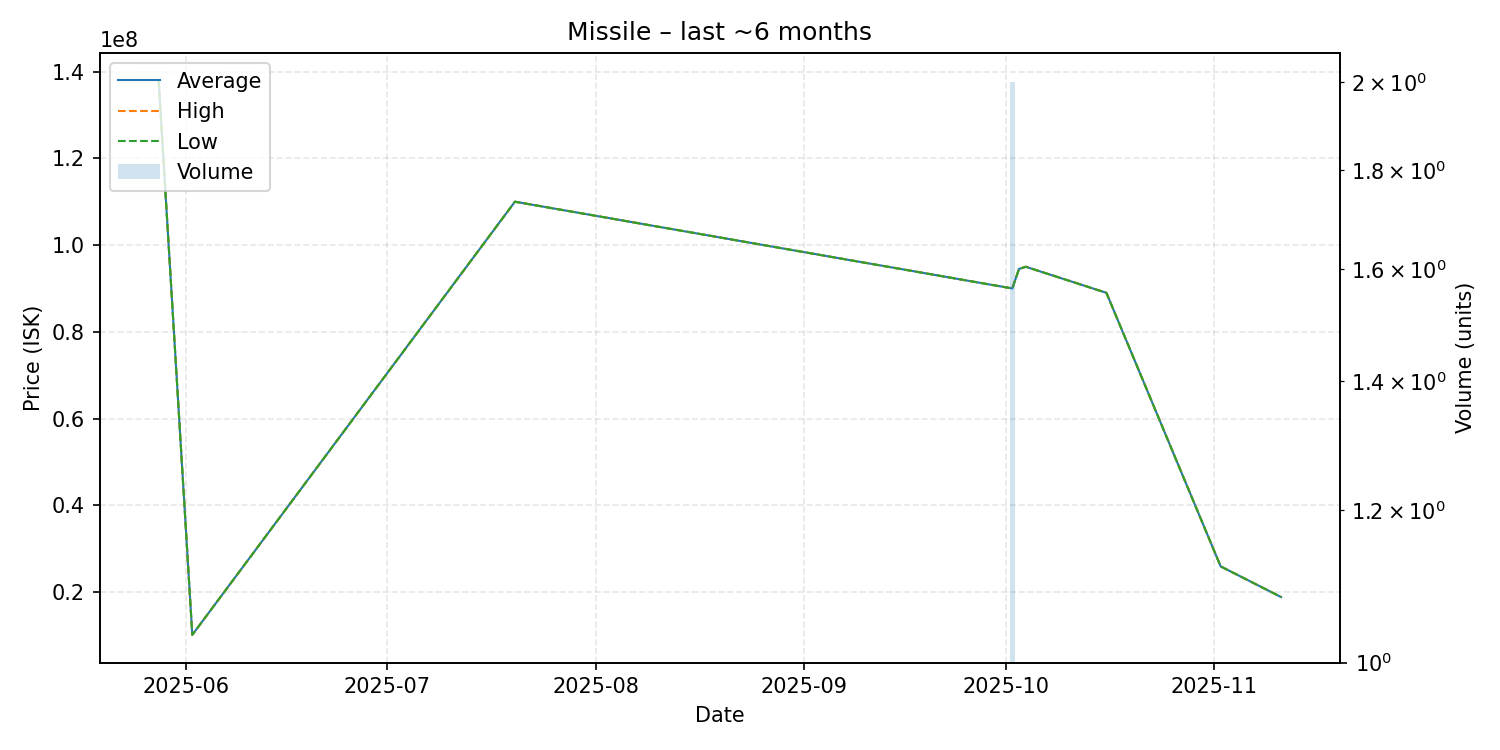

The table this chart was drawn from, first rows:
date, average, highest, lowest, order_count, volume
2025-05-28, 137900000, 137900000, 137900000, 1, 1
2025-06-02, 10120000, 10120000, 10120000, 1, 1
2025-07-20, 110000000, 110000000, 110000000, 1, 1
2025-10-02, 90000000, 90000000, 90000000, 2, 2
2025-10-03, 94500000, 94500000, 94500000, 1, 1
2025-10-04, 95000000, 95000000, 95000000, 1, 1
2025-10-16, 88990000, 88990000, 88990000, 1, 1
2025-11-02, 25910000, 25910000, 25910000, 1, 1
2025-11-11, 18840000, 18840000, 18840000, 1, 1
